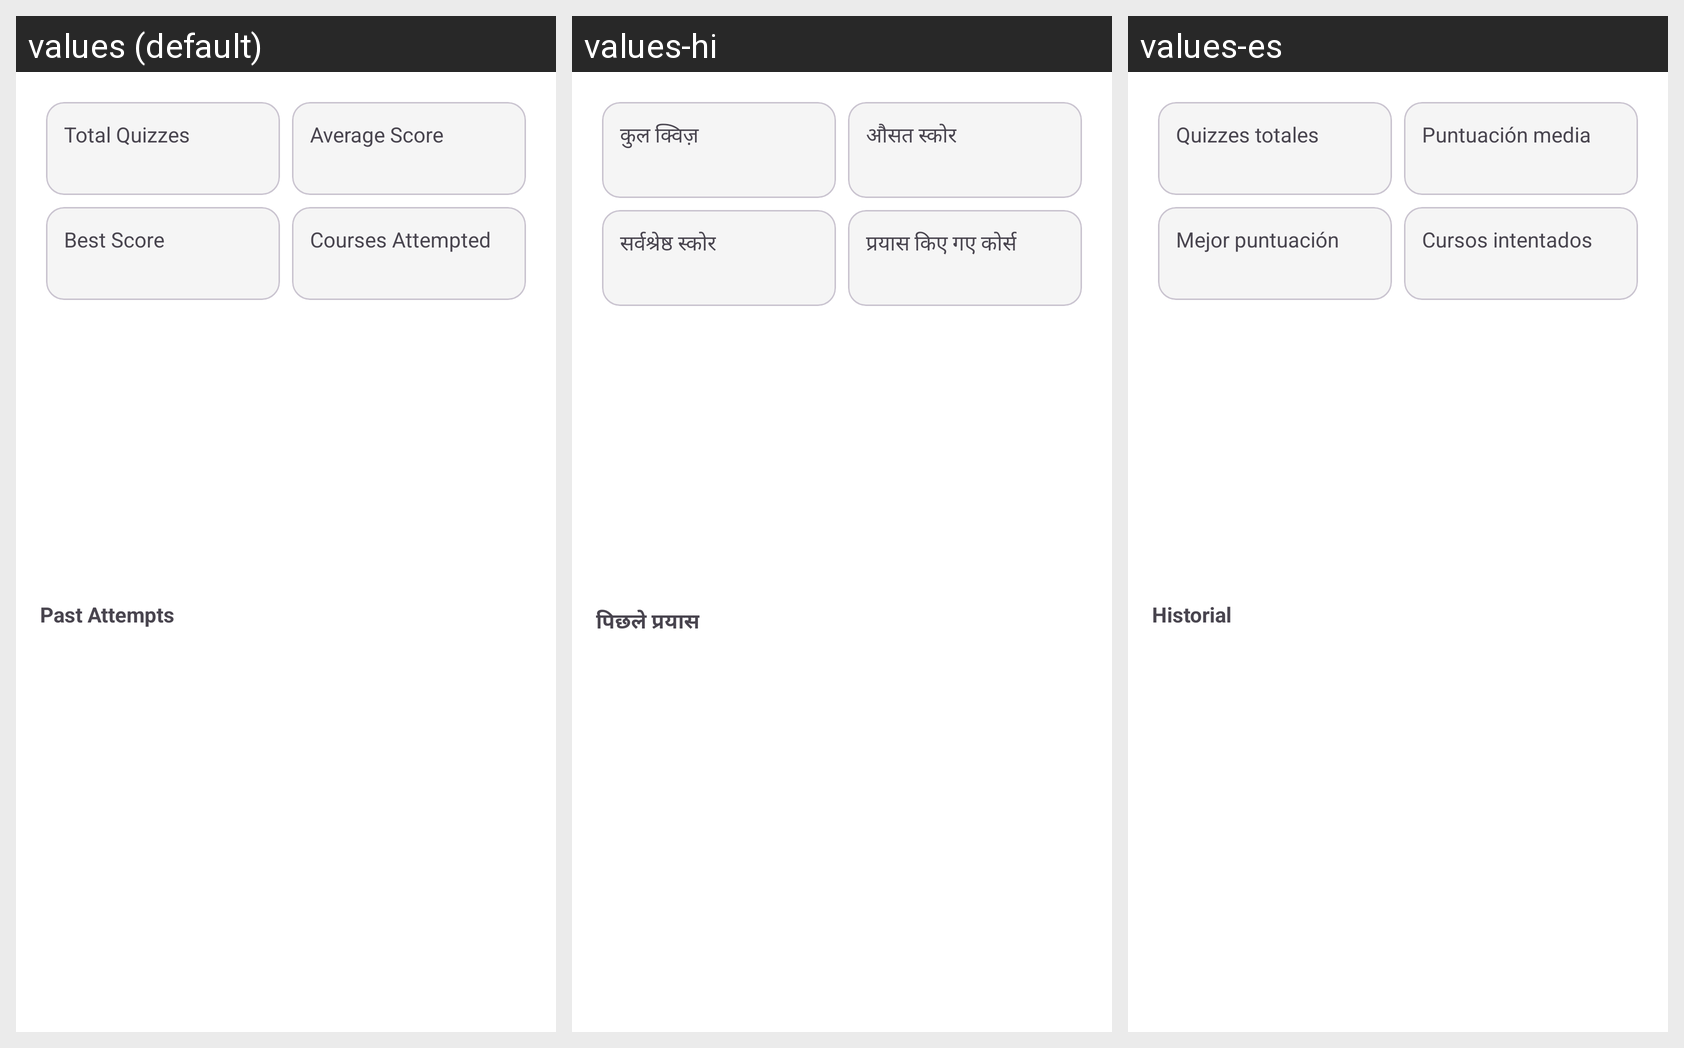

For this localized Android screen grid, give each drawn string resource with its value in every locale shown.
Android screen res/layout/fragment_progress.xml rendered under 3 locales, left to right: values (default), values-hi, values-es. Device: Nexus 5 (rendered at 1080×1920; each locale shown at half size, 540×960, under a caption strip naming it); theme Theme.EduQuizPro.
Strings drawn on this screen, with the default value and each locale's value (text and hints the layout hard-codes, and strings that could not be matched under every locale, appear in the picture but are not listed):

total_quizzes
  values: Total Quizzes
  values-hi: कुल क्विज़
  values-es: Quizzes totales

average_score
  values: Average Score
  values-hi: औसत स्कोर
  values-es: Puntuación media

best_score
  values: Best Score
  values-hi: सर्वश्रेष्ठ स्कोर
  values-es: Mejor puntuación

courses_attempted
  values: Courses Attempted
  values-hi: प्रयास किए गए कोर्स
  values-es: Cursos intentados

history
  values: Past Attempts
  values-hi: पिछले प्रयास
  values-es: Historial
